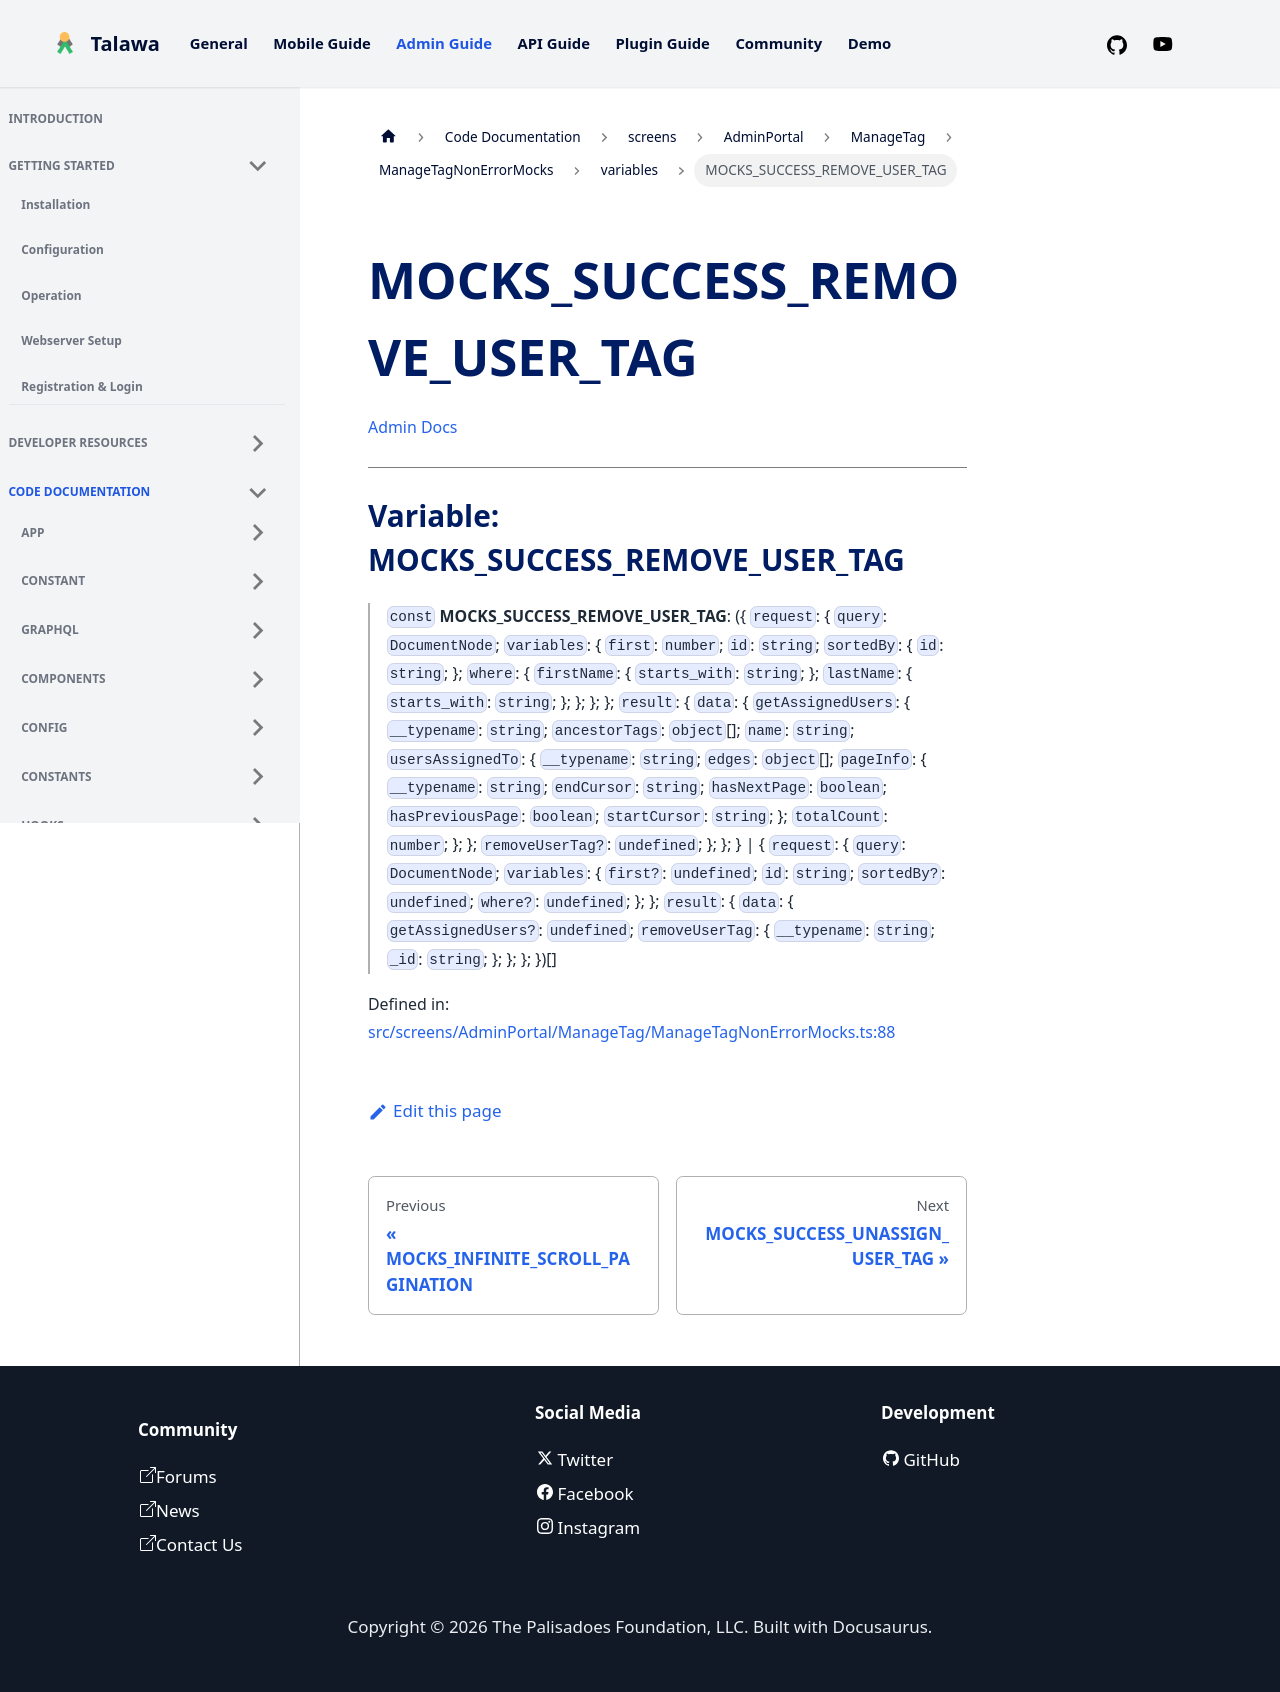

repository: PalisadoesFoundation/talawa-admin · page: docs/auto-docs/screens/AdminPortal/ManageTag/ManageTagNonErrorMocks/variables/MOCKS_SUCCESS_REMOVE_USER_TAG/index.html · generator: docusaurus

[Admin Docs](/)

***

# Variable: MOCKS\_SUCCESS\_REMOVE\_USER\_TAG

> `const` **MOCKS\_SUCCESS\_REMOVE\_USER\_TAG**: (\{ `request`: \{ `query`: `DocumentNode`; `variables`: \{ `first`: `number`; `id`: `string`; `sortedBy`: \{ `id`: `string`; \}; `where`: \{ `firstName`: \{ `starts_with`: `string`; \}; `lastName`: \{ `starts_with`: `string`; \}; \}; \}; \}; `result`: \{ `data`: \{ `getAssignedUsers`: \{ `__typename`: `string`; `ancestorTags`: `object`[]; `name`: `string`; `usersAssignedTo`: \{ `__typename`: `string`; `edges`: `object`[]; `pageInfo`: \{ `__typename`: `string`; `endCursor`: `string`; `hasNextPage`: `boolean`; `hasPreviousPage`: `boolean`; `startCursor`: `string`; \}; `totalCount`: `number`; \}; \}; `removeUserTag?`: `undefined`; \}; \}; \} \| \{ `request`: \{ `query`: `DocumentNode`; `variables`: \{ `first?`: `undefined`; `id`: `string`; `sortedBy?`: `undefined`; `where?`: `undefined`; \}; \}; `result`: \{ `data`: \{ `getAssignedUsers?`: `undefined`; `removeUserTag`: \{ `__typename`: `string`; `_id`: `string`; \}; \}; \}; \})[]

Defined in: [src/screens/AdminPortal/ManageTag/ManageTagNonErrorMocks.ts:88](https://github.com/PalisadoesFoundation/talawa-admin/blob/main/src/screens/AdminPortal/ManageTag/ManageTagNonErrorMocks.ts#L88)
